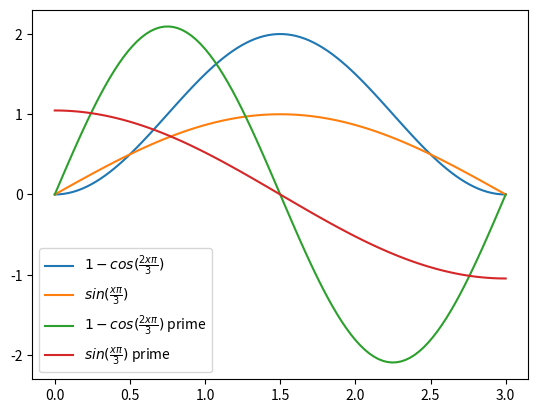

Reproduce this figure in Python.
import numpy as np
import matplotlib.pyplot as plt
import sympy as sp

func1 = lambda x: 1-np.cos(2*np.pi*x/3)
func2 = lambda x: np.sin(np.pi*x/3)

x = sp.symbols('x')
func_1_prime = sp.utilities.lambdify(x, sp.diff(1-sp.cos(2*sp.pi*x/3), x))
func_2_prime = sp.utilities.lambdify(x, sp.diff(sp.sin(sp.pi*x/3), x))

x = np.linspace(0, 3, 100)
plt.plot(x, func1(x), label=r'$1-cos(\frac{2x\pi}{3})$')
plt.plot(x, func2(x), label=r'$sin(\frac{x\pi}{3})$')
plt.plot(x, func_1_prime(x), label=r'$1-cos(\frac{2x\pi}{3})$ prime')
plt.plot(x, func_2_prime(x), label=r'$sin(\frac{x\pi}{3})$ prime')
plt.legend()
plt.show()
